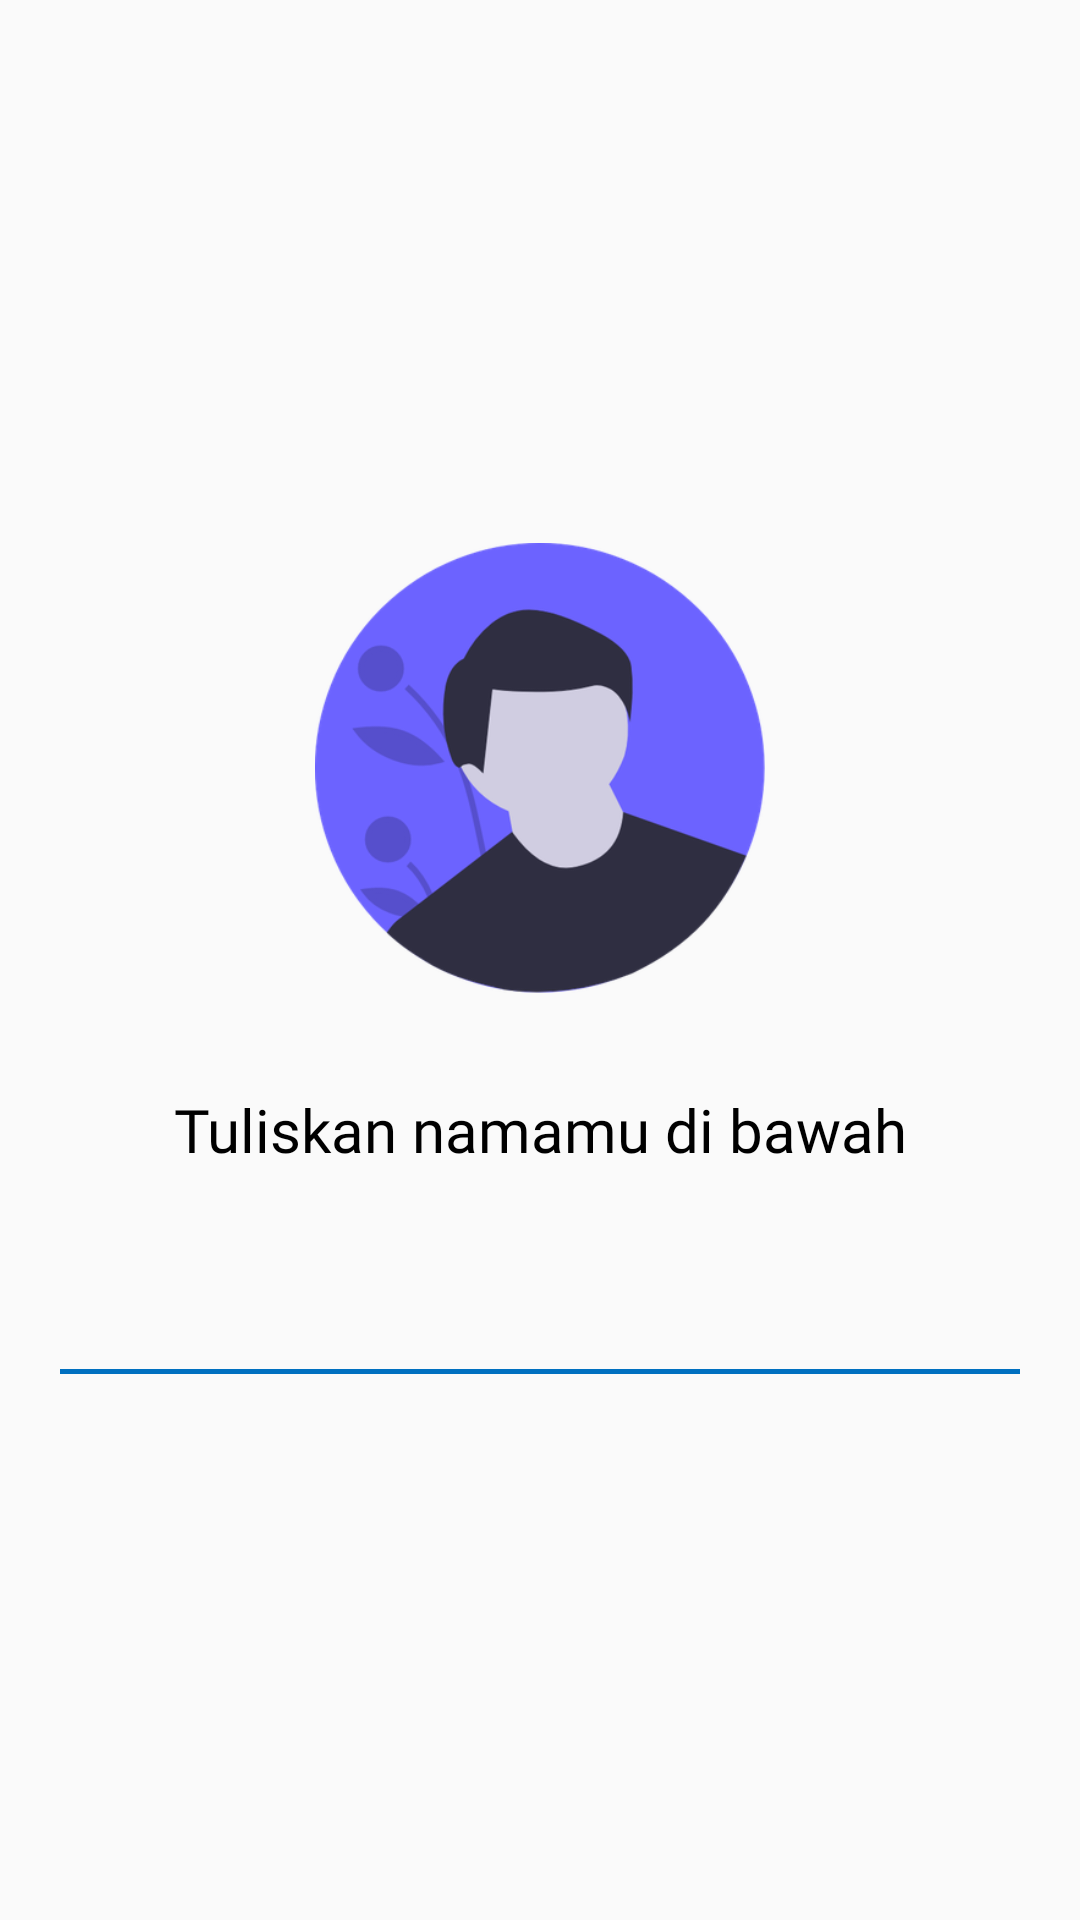

Here is an Android app screen rendered from its layout file. Give the layout XML and the strings, colors and styles it references.
<!-- AndroidManifest.xml: application theme Theme.RockPaperScissors -->
<!-- res/layout/fragment_third_landing_page.xml -->
<?xml version="1.0" encoding="utf-8"?>
<androidx.constraintlayout.widget.ConstraintLayout xmlns:android="http://schemas.android.com/apk/res/android"
    xmlns:tools="http://schemas.android.com/tools"
    android:layout_width="match_parent"
    android:layout_height="match_parent"
    xmlns:app="http://schemas.android.com/apk/res-auto"
    tools:context=".fragments.ThirdLandingPageFragment">

    <ImageView
        android:id="@+id/iv_landing_image"
        android:layout_width="200dp"
        android:layout_height="150dp"
        android:layout_marginTop="16dp"
        android:layout_marginBottom="16dp"
        android:src="@drawable/landingpage3"
        app:layout_constraintBottom_toTopOf="@id/tv_text"
        app:layout_constraintEnd_toEndOf="parent"
        app:layout_constraintStart_toStartOf="parent"
        app:layout_constraintTop_toTopOf="parent"
        app:layout_constraintVertical_chainStyle="packed" />

    <TextView
        android:id="@+id/tv_text"
        android:layout_width="0dp"
        android:layout_height="wrap_content"
        android:layout_marginTop="16dp"
        android:layout_marginBottom="16dp"
        android:gravity="center"
        android:text="@string/text_landing3"
        android:fontFamily="@font/qarmic_sans"
        android:textSize="20sp"
        android:textColor="@color/black"
        app:layout_constraintBottom_toTopOf="@id/et_landing"
        app:layout_constraintEnd_toEndOf="@id/guideline_end"
        app:layout_constraintStart_toStartOf="@id/guideline_start"
        app:layout_constraintTop_toBottomOf="@id/iv_landing_image" />

    <EditText
        android:id="@+id/et_landing"
        android:fontFamily="@font/qarmic_sans"
        android:textSize="20sp"
        android:textColor="@color/grey"
        android:layout_width="0dp"
        android:layout_height="wrap_content"
        android:layout_marginStart="20dp"
        android:layout_marginTop="16dp"
        android:layout_marginEnd="20dp"
        android:background="@drawable/bg_edittext"
        android:layout_marginBottom="16dp"
        app:layout_constraintBottom_toBottomOf="parent"
        app:layout_constraintEnd_toEndOf="parent"
        app:layout_constraintStart_toStartOf="parent"
        app:layout_constraintTop_toBottomOf="@id/tv_text" />

    <Button
        android:id="@+id/iv_arrow"
        android:layout_width="30dp"
        android:layout_height="50dp"
        android:layout_marginEnd="32dp"
        android:layout_marginBottom="6dp"
        android:scaleType="fitXY"
        android:background="@drawable/ic_arrow"
        android:backgroundTint="@color/blue"
        android:visibility="gone"
        app:layout_constraintBottom_toBottomOf="parent"
        app:layout_constraintRight_toRightOf="parent"
        app:tint="@color/blue"
        tools:visibility="visible" />

    <androidx.constraintlayout.widget.Guideline
        android:id="@+id/guideline_start"
        android:layout_width="wrap_content"
        android:layout_height="wrap_content"
        android:orientation="vertical"
        app:layout_constraintGuide_percent="0.15" />

    <androidx.constraintlayout.widget.Guideline
        android:id="@+id/guideline_end"
        android:layout_width="wrap_content"
        android:layout_height="wrap_content"
        android:orientation="vertical"
        app:layout_constraintGuide_percent="0.85" />

</androidx.constraintlayout.widget.ConstraintLayout>
<!-- resources referenced by this layout -->
<resources>
  <color name="black">#FF000000</color>
  <color name="blue">#0070C0</color>
  <color name="grey">#5c5c60</color>
  <!-- drawable bg_edittext (drawable) -->
  <?xml version="1.0" encoding="utf-8"?>
  <layer-list xmlns:android="http://schemas.android.com/apk/res/android">
      <item
          android:bottom="1dp"
          android:left="-2dp"
          android:right="-2dp"
          android:top="-2dp">
          <shape android:shape="rectangle">
              <stroke
                  android:width="5px"
                  android:color="@color/blue" />
  
              <solid android:color="@android:color/transparent" />
  
              <padding
                  android:bottom="5dp"
                  android:left="5dp"
                  android:right="5dp"
                  android:top="5dp" />
          </shape>
      </item>
  </layer-list>
  <!-- drawable landingpage3: png bitmap (drawable-hdpi, 16662 bytes) -->
  <string name="text_landing3">Tuliskan namamu di bawah</string>
  <style name="Theme.RockPaperScissors" parent="Theme.AppCompat.DayNight.NoActionBar">
          
          <item name="colorPrimary">@color/purple_200</item>
          <item name="colorPrimaryVariant">@color/black</item>
          <item name="colorOnPrimary">@color/black</item>
          
          <item name="colorSecondary">@color/teal_200</item>
          <item name="colorSecondaryVariant">@color/teal_700</item>
          <item name="colorOnSecondary">@color/black</item>
          
          <item name="android:statusBarColor" tools:targetApi="l">?attr/colorPrimaryVariant</item>
          
      </style>
  <color name="purple_200">#FFBB86FC</color>
  <color name="teal_200">#FF03DAC5</color>
  <color name="teal_700">#FF018786</color>
</resources>
